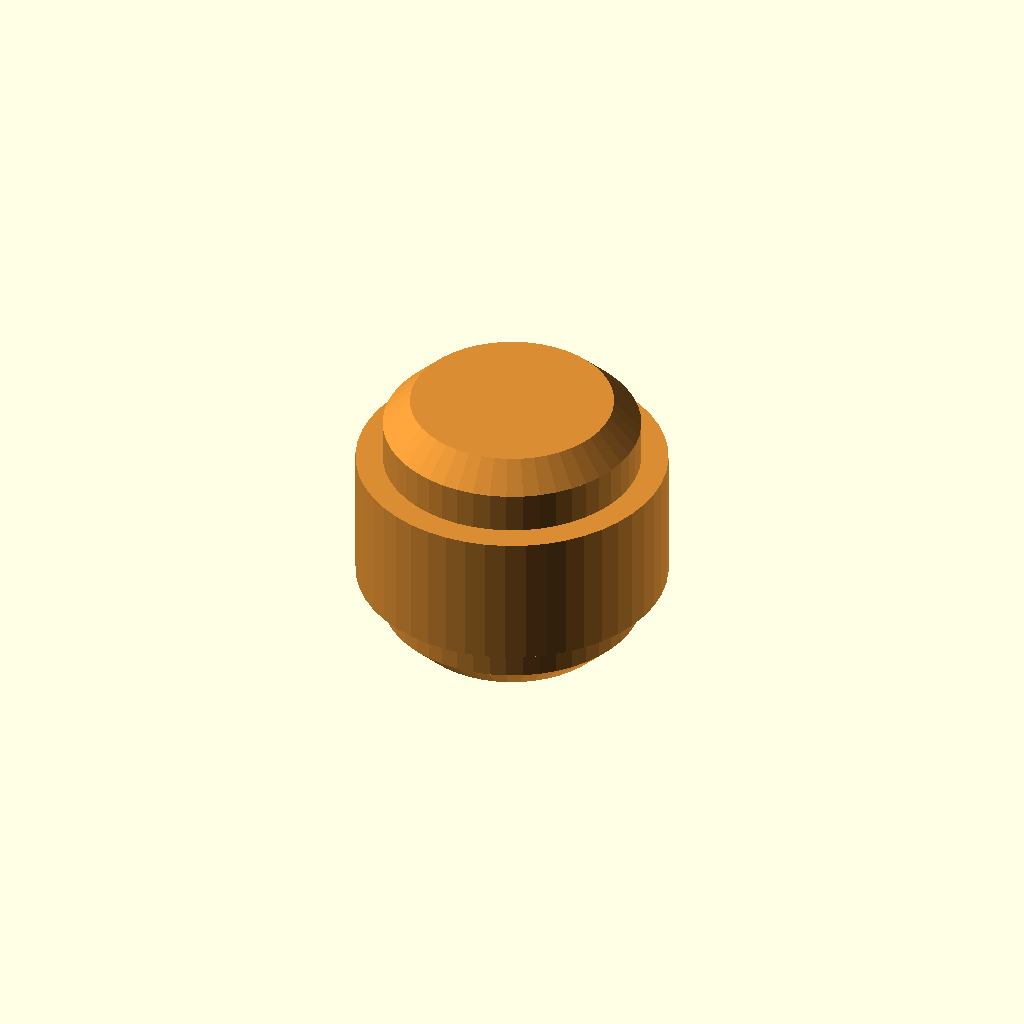
Cell 1: rendered with the file's own defaults.
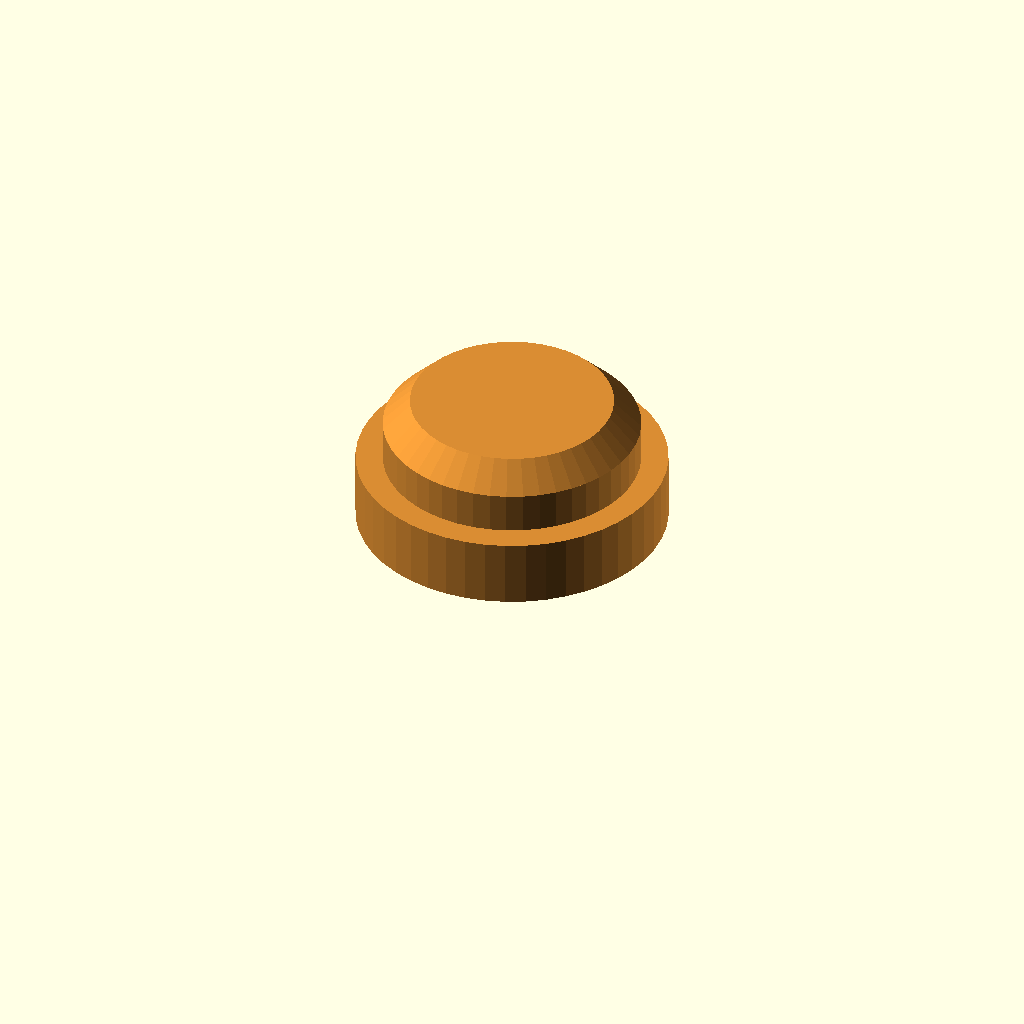
Cell 2 — ends set to 1, the other parameters unchanged.
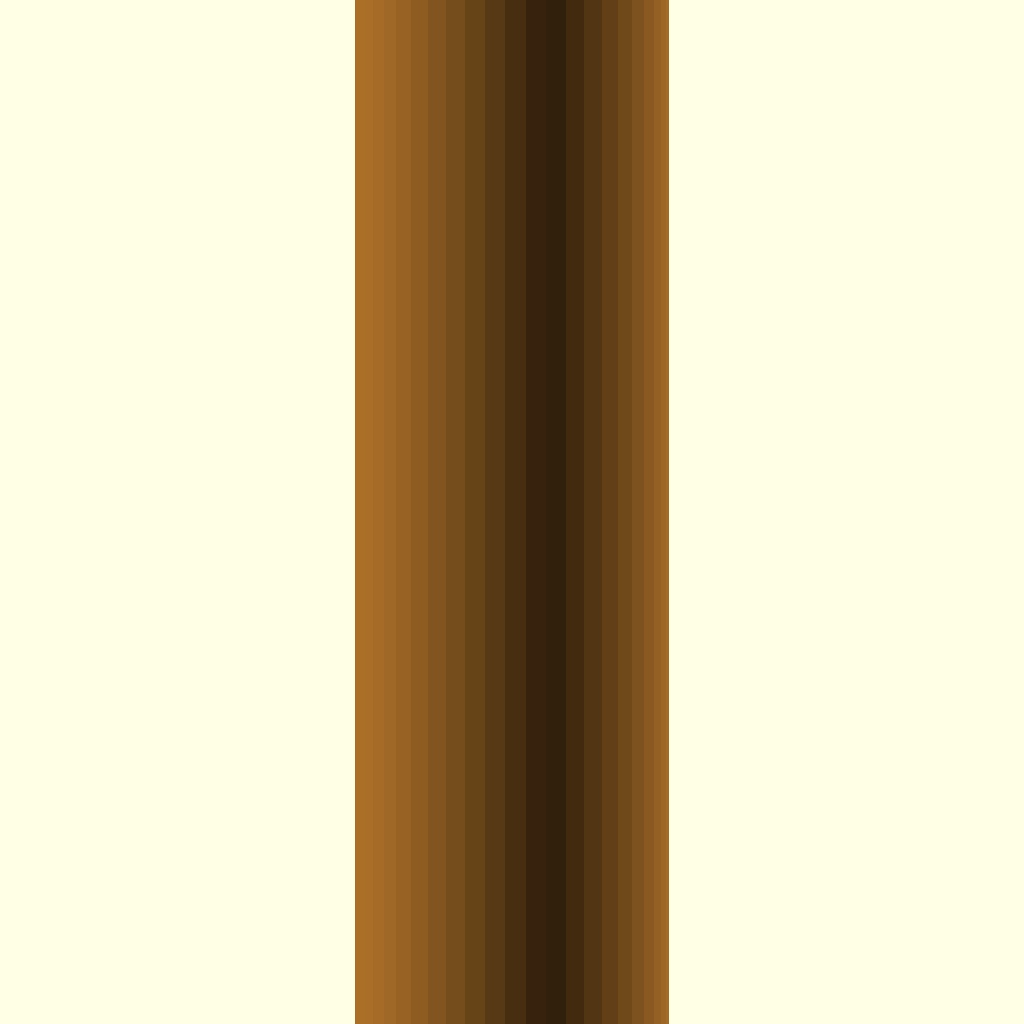
Cell 3 — spacer set to 60, the other parameters unchanged.
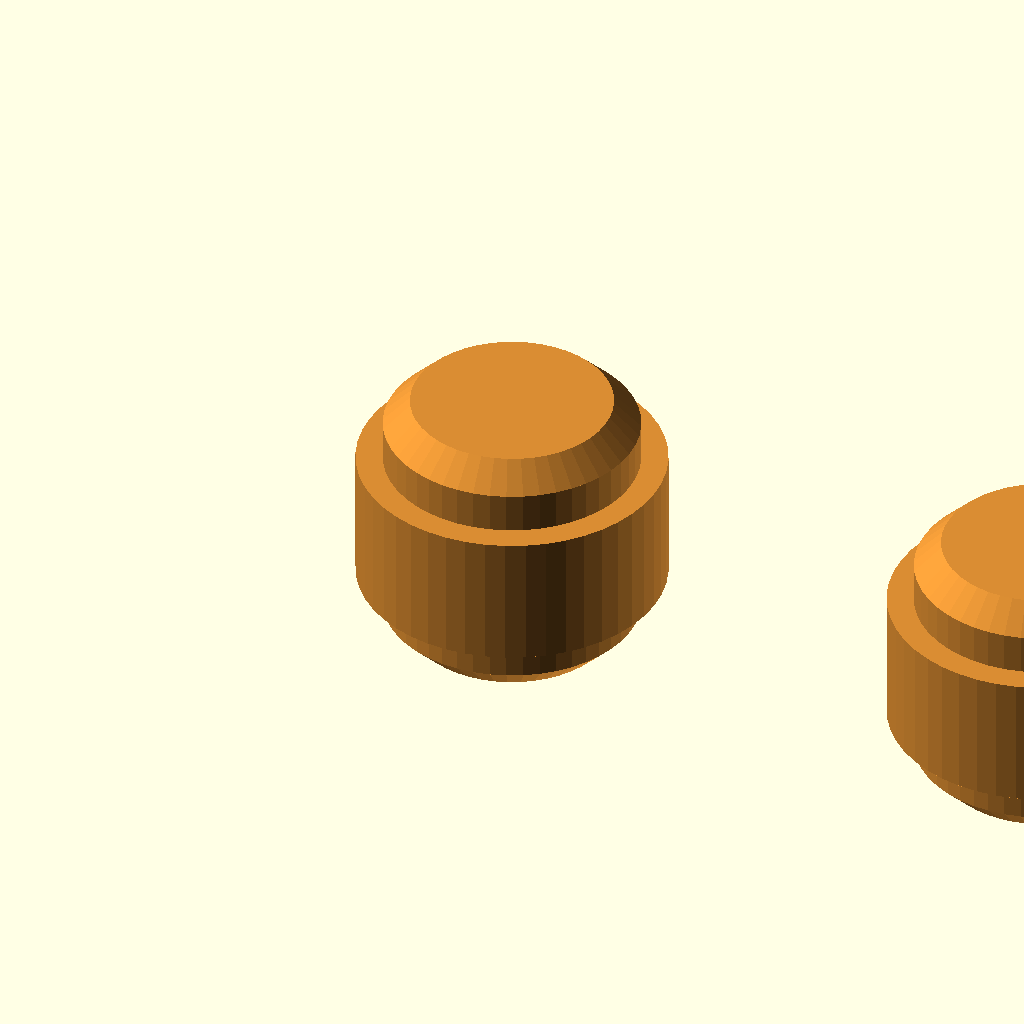
Cell 4: the same model with qty = 20.
One fixed orthographic camera (rotation 55°, 0°, 25°; colour scheme Cornfield) for every cell.
OpenSCAD source file impl/openscad/pin.scad:
// ============================================================
// PIN — Design System 3D Modular
// ============================================================
// O único macho solto do sistema. Une dois furos, em qualquer
// escala. Absorve BRIDGE (cavilha), LINK (conector de face) e
// LINK-ONESIDE — os três eram o mesmo objeto em tamanhos
// diferentes.
//
// NOTA DE NOMENCLATURA: até a v1, PIN era o nome da viga. A
// viga virou BRICK 1×1×n, e o nome passou para o macho — que
// é o que ele descreve.
//
//        ┌──┐        ← Ø pino
//     ┌──┴──┴──┐     ← Ø colar (assenta no rebaixo)
//     └──┬──┬──┘
//        └──┘
//
// QUEM RETÉM É O COLAR. A haste além dele ALINHA, não segura —
// alongar `pin_len` melhora torção e balanço, e não muda a
// força de arrancamento. Essa é `collar_depth` / `tolerance`.
//
// spec: spec/parts/pin.md
// ============================================================

// Primitivos e derivados: fonte única, não redeclarar aqui.
include <params.scad>

/* [Escala] */
// Diâmetro do furo RECEPTOR. Um PIN para o furo padrão e um
// para o recurso central são a mesma peça, com `size` diferente.
size = 4.0; // [2:0.5:60]

/* [Forma] */
// 1 = macho de uma ponta · 2 = cavilha, metade em cada furo
ends = 2; // [1:1:2]

// Afastamento entre as duas pontas. É onde o macho fica mais
// longo sem alterar quanto cada ponta entra.
spacer = 0; // [0:0.5:60]

// Chanfro de entrada

// Cópias lado a lado — peça pequena solta imprime mal
qty     = 1; // [1:1:20]
qty_gap = 4; // [2:0.5:20]

// ============================================================
// DERIVADOS
// ============================================================

// Protrusão do macho. DECLARADO, não derivado.
//
// A versão anterior fazia `wall + collar_w + tolerance/2 - gap`,
// que cobrava √2 a mais do que a geometria pede: o limite é a
// colisão com o macho PERPENDICULAR da célula receptora, e essa
// aproximação é DIAGONAL, não axial. Subtrair `gap` do eixo
// gastava 0.5mm de engate para comprar 0.71mm de folga.
//
// O teto verdadeiro está no assert abaixo. 2.0 foi verificado
// por dilatação (minkowski): folga real ≥ 0.5mm.

// Teto geométrico: a haste tem raio pin_d/2 e parte da face, a
// grid/2 do centro. Duas hastes perpendiculares se tocam quando
// pin_len alcança essa diferença.

// Vazado quando o diâmetro permite. Na escala micro sobram
// 0.6mm — abaixo do jumper Dupont, então o macho é maciço.
canal_raw = pin_d - 2 * wall;
canal_d   = canal_raw >= 2.5 ? canal_raw : 0;

total_len = ends == 2 ? 2 * pin_len + spacer : pin_len;
collar_h  = ends == 2 ? 2 * collar_depth + spacer : collar_depth;

// ============================================================
// VALIDAÇÃO
// ============================================================
assert(ends != 2 || 2 * pin_len <= grid - gap,
       "duas pontas não cabem num furo passante compartilhado");
// ============================================================
// MÓDULOS
// ============================================================
// Haste centrada na origem, chanfrada nas DUAS pontas. O
// chanfro corta para DENTRO do comprimento — não estende.
module shaft_chamfered(len) {
    r = pin_d / 2;
    h = len / 2;
    if (lead_in <= 0) cylinder(d = pin_d, h = len, center = true);
    else union() {
        cylinder(d = pin_d, h = len - 2 * lead_in, center = true);
        translate([0, 0,  h - lead_in]) cylinder(r1 = r, r2 = r - lead_in, h = lead_in);
        translate([0, 0, -h])           cylinder(r1 = r - lead_in, r2 = r, h = lead_in);
    }
}

module pin_solid() {
    if (ends == 2) {
        // Cavilha: haste passante + colar central, dividido
        // entre os rebaixos dos dois furos
        union() {
            shaft_chamfered(total_len);
            translate([0, 0, -collar_h/2]) cylinder(d = collar_d, h = collar_h);
        }
    } else {
        fb_male();
    }
}

// Módulo público da peça — mesmo padrão de brick()/node()/dock(),
// que é o nome que um assembly importa com `use <pin.scad>`.
module pin() {
    if (canal_d <= 0) pin_solid();
    else difference() {
        pin_solid();
        translate([0, 0, -total_len])
            cylinder(d = canal_d, h = 3 * total_len);
    }
}

// ============================================================
// RENDER
// ============================================================
part_color = [0.85, 0.55, 0.20];
color(part_color)
    for (i = [0 : qty - 1])
        translate([i * (collar_d + qty_gap), 0, 0]) pin();

// ============================================================
// INFO
// ============================================================
echo("=== PIN ===");
echo(str("Escala      furo receptor Ø", size, " | grid do sistema ", grid));
echo(str("PINO        haste Ø", pin_d, " | colar Ø", collar_d, "×", collar_h, " | protrusão ", pin_len, " por ponta"));
echo(str("Forma       ", ends, " ponta(s) | spacer ", spacer, " | total ", total_len, "mm (×", qty, ")"));
echo("---");
echo(str("Haste além do colar : ", pin_len - collar_depth, "mm  — quem retém é o COLAR"));
echo(str("Aperto no colar     : ", recess_d - collar_d, "mm no diâmetro"));
echo(str("Canal de fio        : ", canal_d > 0 ? str("Ø", canal_d, "mm") : str("fechado (só ", canal_raw, "mm, mínimo 2.5)")));
Parameter table extracted from the source (name, type, default, range or options):
size: number, default 4, range 2 to 60, step 0.5
ends: number, default 2, range 1 to 2, step 1
spacer: number, default 0, range 0 to 60, step 0.5
qty: number, default 1, range 1 to 20, step 1
qty_gap: number, default 4, range 2 to 20, step 0.5
